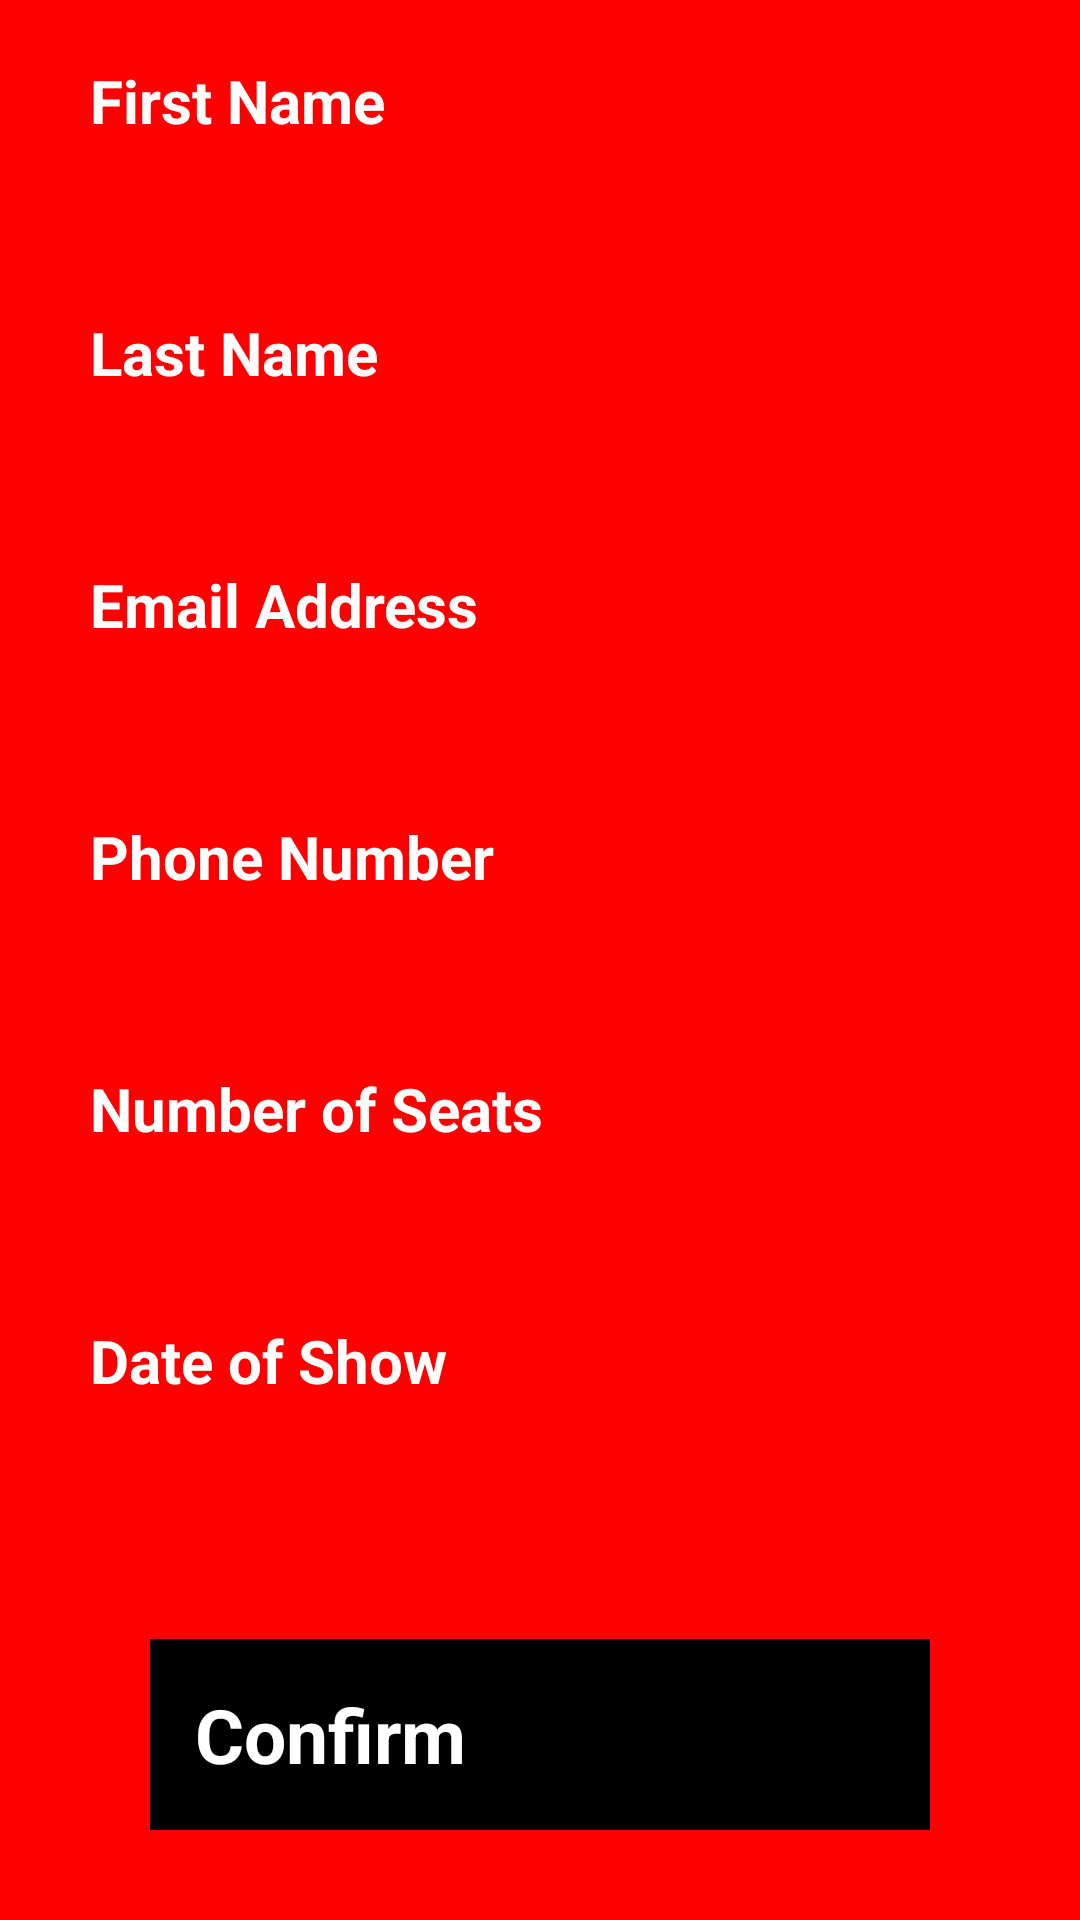

Write the Android layout XML for this screen, with the resource values it uses.
<!-- AndroidManifest.xml: application theme Theme.PermissionAndSharedPreferencesWe -->
<!-- res/layout/activity_final.xml -->
<?xml version="1.0" encoding="utf-8"?>
<RelativeLayout xmlns:android="http://schemas.android.com/apk/res/android"
    xmlns:app="http://schemas.android.com/apk/res-auto"
    xmlns:tools="http://schemas.android.com/tools"
    android:layout_width="match_parent"
    android:layout_height="match_parent"
    android:background="#FF0000"
    tools:context=".FinalActivity">

    <TextView
        android:id="@+id/tvFirstName"
        android:layout_width="wrap_content"
        android:layout_height="wrap_content"
        android:layout_marginLeft="30dp"
        android:layout_marginTop="20dp"
        android:text="First Name"
        android:textColor="@color/white"
        android:textSize="20sp"
        android:textStyle="bold" />

    <TextView
        android:id="@+id/etFirstNamef"
        android:layout_width="match_parent"
        android:layout_height="wrap_content"
        android:layout_below="@id/tvFirstName"
        android:layout_marginLeft="30dp"
        android:layout_marginTop="5dp"
        android:layout_marginRight="30dp"
        android:background="@drawable/bg_1"
        android:padding="15dp"
        android:textColor="@color/black" />

    <TextView
        android:id="@+id/tvLastName"
        android:layout_width="wrap_content"
        android:layout_height="wrap_content"
        android:layout_below="@id/etFirstNamef"
        android:layout_marginLeft="30dp"
        android:layout_marginTop="15dp"
        android:text="Last Name"
        android:textColor="@color/white"
        android:textSize="20sp"
        android:textStyle="bold" />

    <TextView
        android:id="@+id/etLastNamef"
        android:layout_width="match_parent"
        android:layout_height="wrap_content"
        android:layout_below="@id/tvLastName"
        android:layout_marginLeft="30dp"
        android:layout_marginTop="5dp"
        android:layout_marginRight="30dp"
        android:background="@drawable/bg_1"
        android:padding="15dp"
        android:textColor="@color/black" />

    <TextView
        android:id="@+id/tvEmail"
        android:layout_width="wrap_content"
        android:layout_height="wrap_content"
        android:layout_below="@id/etLastNamef"
        android:layout_marginLeft="30dp"
        android:layout_marginTop="15dp"
        android:text="Email Address"
        android:textColor="@color/white"
        android:textSize="20sp"
        android:textStyle="bold" />

    <TextView
        android:id="@+id/etEmailf"
        android:layout_width="match_parent"
        android:layout_height="wrap_content"
        android:layout_below="@id/tvEmail"
        android:layout_marginLeft="30dp"
        android:layout_marginTop="5dp"
        android:layout_marginRight="30dp"
        android:background="@drawable/bg_1"
        android:padding="15dp"
        android:textColor="@color/black" />

    <TextView
        android:id="@+id/tvPhone"
        android:layout_width="wrap_content"
        android:layout_height="wrap_content"
        android:layout_below="@id/etEmailf"
        android:layout_marginLeft="30dp"
        android:layout_marginTop="15dp"
        android:text="Phone Number"
        android:textColor="@color/white"
        android:textSize="20sp"
        android:textStyle="bold" />

    <TextView
        android:id="@+id/etPhonef"
        android:layout_width="match_parent"
        android:layout_height="wrap_content"
        android:layout_below="@id/tvPhone"
        android:layout_marginLeft="30dp"
        android:layout_marginTop="5dp"
        android:layout_marginRight="30dp"
        android:background="@drawable/bg_1"
        android:padding="15dp"
        android:textColor="@color/black" />

    <TextView
        android:id="@+id/tvSeat"
        android:layout_width="wrap_content"
        android:layout_height="wrap_content"
        android:layout_below="@id/etPhonef"
        android:layout_marginLeft="30dp"
        android:layout_marginTop="15dp"
        android:text="Number of Seats"
        android:textColor="@color/white"
        android:textSize="20sp"
        android:textStyle="bold" />

    <TextView
        android:id="@+id/etSeatf"
        android:layout_width="match_parent"
        android:layout_height="wrap_content"
        android:layout_below="@id/tvSeat"
        android:layout_marginLeft="30dp"
        android:layout_marginTop="5dp"
        android:layout_marginRight="30dp"
        android:background="@drawable/bg_1"
        android:padding="15dp"
        android:textColor="@color/black" />

    <TextView
        android:id="@+id/tvDatef"
        android:layout_width="wrap_content"
        android:layout_height="wrap_content"
        android:layout_below="@id/etSeatf"
        android:layout_marginLeft="30dp"
        android:layout_marginTop="15dp"
        android:text="Date of Show"
        android:textColor="@color/white"
        android:textSize="20sp"
        android:textStyle="bold" />

    <TextView
        android:id="@+id/etDatef"
        android:layout_width="match_parent"
        android:layout_height="wrap_content"
        android:layout_below="@id/tvDatef"
        android:layout_marginLeft="30dp"
        android:layout_marginTop="5dp"
        android:layout_marginRight="30dp"
        android:background="@drawable/bg_1"
        android:padding="15dp"
        android:textColor="@color/black" />

    <Button
        android:id="@+id/btnConfirm"
        android:layout_width="match_parent"
        android:layout_height="wrap_content"
        android:layout_alignParentBottom="true"
        android:layout_marginLeft="50dp"
        android:layout_marginRight="50dp"
        android:layout_marginBottom="30dp"
        android:background="@color/black"
        android:padding="15dp"
        android:text="Confirm"
        android:textColor="@color/white"
        android:textSize="25sp"
        android:textStyle="bold" />

</RelativeLayout>
<!-- resources referenced by this layout -->
<resources>

  <!-- not gathered from this repository: default colours our renderer supplied (Android Studio template values) -->
  <color name="black">#FF000000</color>
  <color name="white">#FFFFFFFF</color>
</resources>
